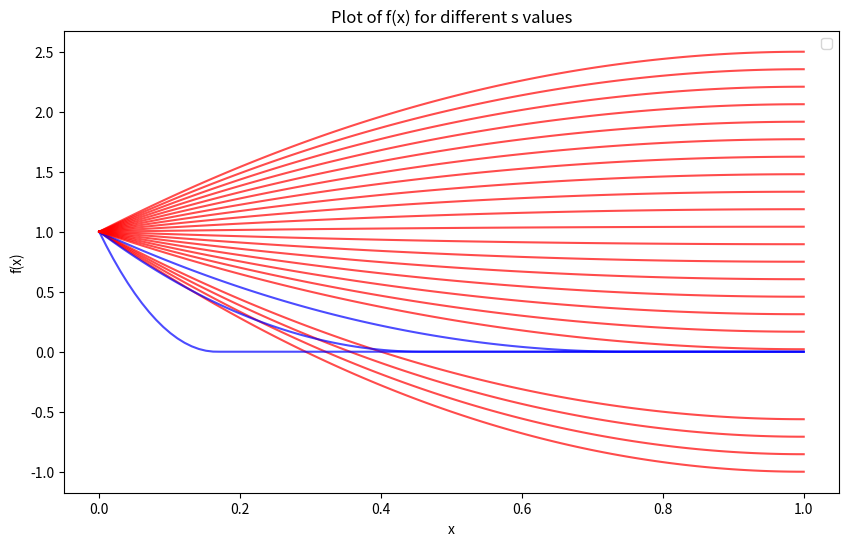

Write the Python code that produced this figure.
import matplotlib.pyplot as plt
import numpy as np

x = np.linspace(0, 1, 100) 
s_values = np.linspace(-1/3, 2, 25) 

def normal(x,s):
    return 3/2*(1-s)*x**2-3*(1-s)*x+1
def overshot(x,s):
    x_zero = 3 * s
    y = np.zeros_like(x)
    idx_x = x <= x_zero
    x_valid = x[idx_x]
    y[idx_x] = 1 - (2 * x_valid) / (3 * s) + (x_valid ** 2) / (9 * s ** 2)
    return y

plt.figure(figsize=(10, 6))

for s in s_values:
    if s <= 1/3 and s > 0:
        y = overshot(x, s)
        plt.plot(x, y, color='blue', alpha=0.7)
    else:
        y = normal(x, s)
        plt.plot(x, y, color='red', alpha=0.7)

plt.xlabel('x')
plt.ylabel('f(x)')
plt.title('Plot of f(x) for different s values')
plt.legend()
plt.show()




